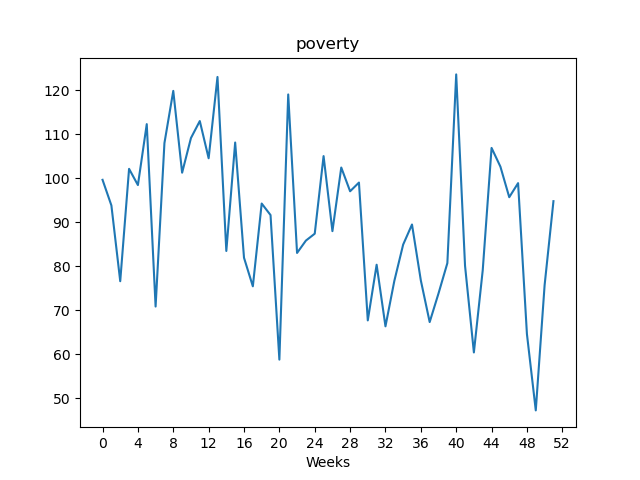

Values plotted in this chart, from the file beside it:
, value
Week1, 99.66
Week2, 93.84
Week3, 76.6
Week4, 102.2
Week5, 98.47
Week6, 112.3
Week7, 70.84
Week8, 108
Week9, 119.9
Week10, 101.3
Week11, 109.2
Week12, 113
Week13, 104.6
Week14, 123.1
Week15, 83.48
Week16, 108.2
Week17, 81.94
Week18, 75.44
Week19, 94.27
Week20, 91.65
Week21, 58.77
Week22, 119.1
Week23, 83.03
Week24, 85.84
Week25, 87.41
Week26, 105.1
Week27, 87.99
Week28, 102.5
Week29, 97.06
Week30, 99.04
Week31, 67.69
Week32, 80.35
Week33, 66.34
Week34, 76.65
Week35, 84.93
Week36, 89.5
Week37, 76.78
Week38, 67.31
Week39, 73.83
Week40, 80.72
Week41, 123.6
Week42, 80.11
Week43, 60.4
Week44, 79.09
Week45, 106.9
Week46, 102.7
Week47, 95.71
Week48, 98.91
Week49, 64.59
Week50, 47.22
Week51, 75.71
Week52, 94.81
